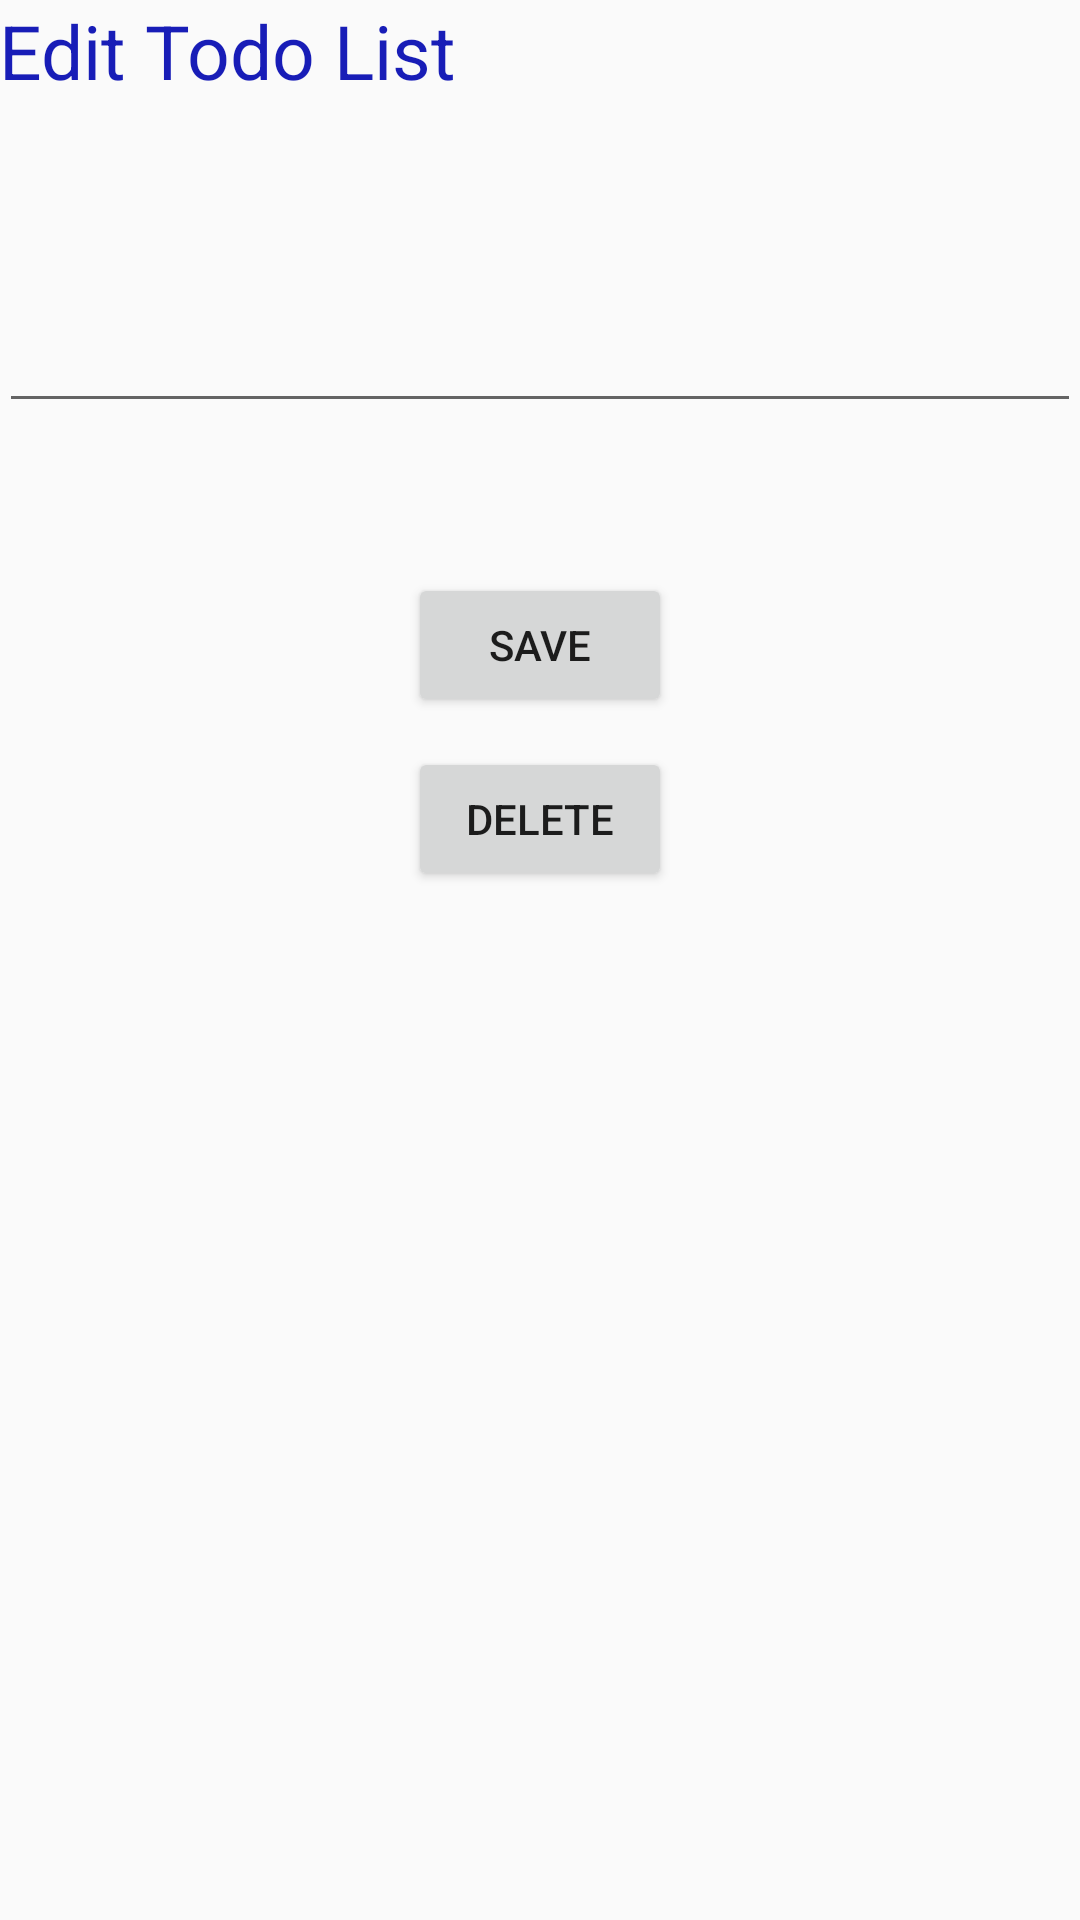

The Android layout XML behind this screen, and the referenced resources:
<!-- AndroidManifest.xml: application theme AppTheme -->
<!-- res/layout/activity_edit.xml -->
<?xml version="1.0" encoding="utf-8"?>
<RelativeLayout xmlns:android="http://schemas.android.com/apk/res/android"
    xmlns:tools="http://schemas.android.com/tools"
    android:id="@+id/activity_edit"
    android:layout_width="match_parent"
    android:layout_height="match_parent"
    android:paddingBottom="@dimen/activity_vertical_margin"
    android:paddingLeft="@dimen/activity_horizontal_margin"
    android:paddingRight="@dimen/activity_horizontal_margin"
    android:paddingTop="@dimen/activity_vertical_margin"
    tools:context="com.phonnipha.mysqlapplication.EditActivity">

    <TextView
        android:layout_width="wrap_content"
        android:layout_height="wrap_content"
        android:text="Edit Todo List"
        style="@style/main_style"
        android:id="@+id/textView" />

    <EditText
        android:layout_width="fill_parent"
        android:layout_height="wrap_content"
        android:layout_marginTop="66dp"
        android:id="@+id/edit_editText"
        android:layout_below="@+id/textView"
        android:layout_centerHorizontal="true" />

    <Button
        android:text="SAVE"
        android:layout_width="wrap_content"
        android:layout_height="wrap_content"
        android:layout_marginTop="50dp"
        android:id="@+id/edit_button"
        android:layout_below="@+id/edit_editText"
        android:layout_centerHorizontal="true" />

    <Button
        android:text="Delete"
        android:layout_width="wrap_content"
        android:layout_height="wrap_content"
        android:id="@+id/delete_button"
        android:layout_below="@+id/edit_button"
        android:layout_alignLeft="@+id/edit_button"
        android:layout_alignStart="@+id/edit_button"
        android:layout_marginTop="10dp" />


</RelativeLayout>
<!-- resources referenced by this layout -->
<resources>
  <style name="main_style">
          <item name="android:textSize">25sp</item>
          <item name="android:textColor">#181db7</item>
      </style>
  <style name="AppTheme" parent="Theme.AppCompat.Light.DarkActionBar">
          
          <item name="colorPrimary">@color/colorPrimary</item>
          <item name="colorPrimaryDark">@color/colorPrimaryDark</item>
          <item name="colorAccent">@color/colorAccent</item>
      </style>
  <!-- not gathered from this repository: default colours our renderer supplied (Android Studio template values) -->
  <color name="colorPrimary">#FF6200EE</color>
  <color name="colorPrimaryDark">#FF3700B3</color>
  <color name="colorAccent">#FF03DAC5</color>
</resources>
